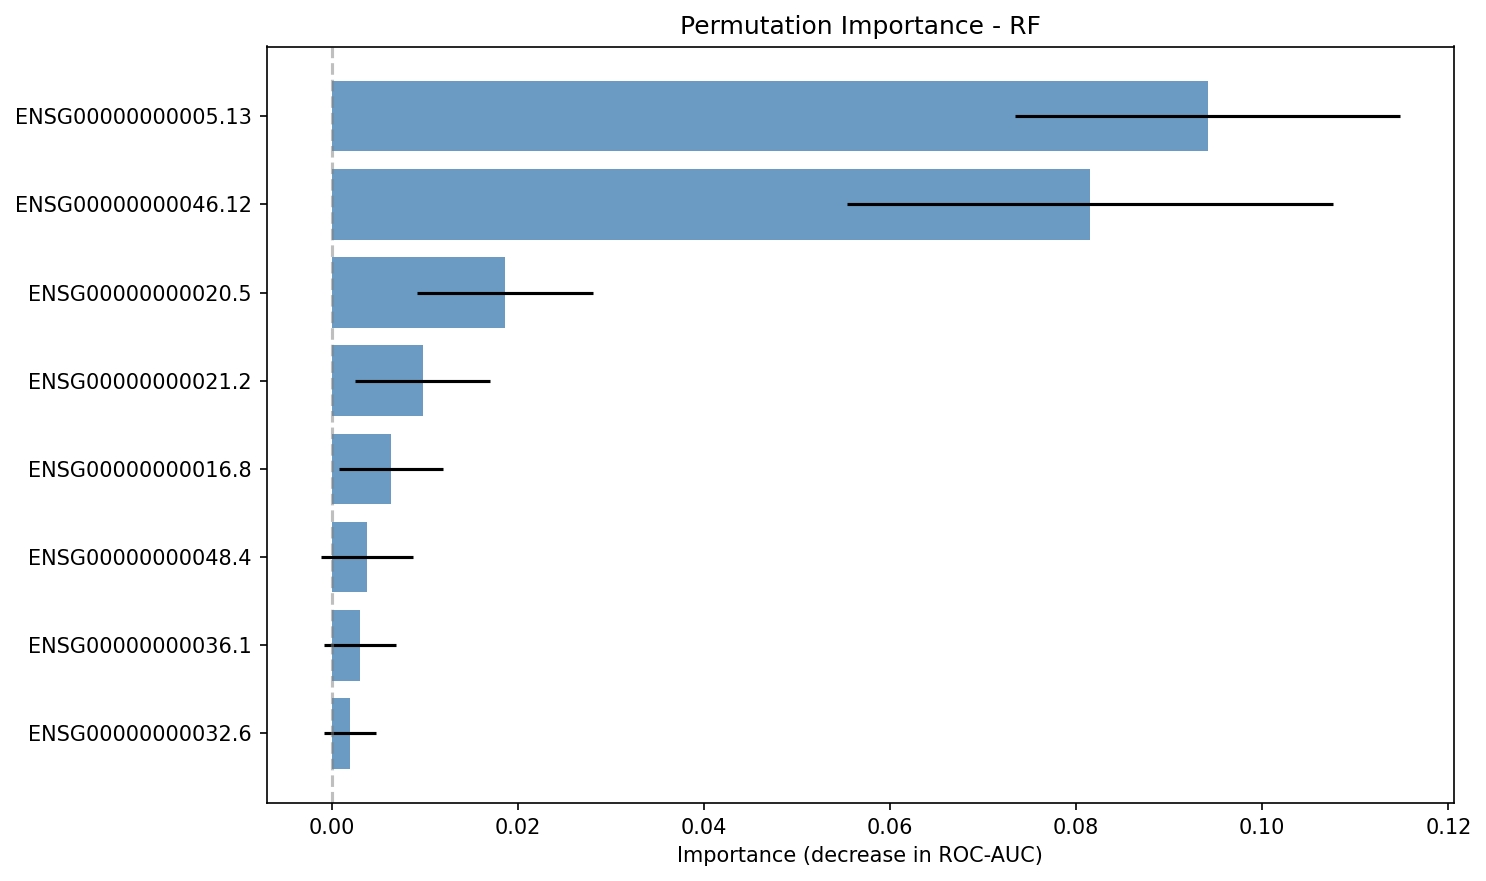

Data behind this chart, as committed beside it:
gene, importance_mean, importance_std
ENSG00000000005.13, 0.09414, 0.02068
ENSG00000000046.12, 0.08151, 0.02614
ENSG00000000020.5, 0.01862, 0.009498
ENSG00000000021.2, 0.009766, 0.007256
ENSG00000000016.8, 0.00638, 0.005569
ENSG00000000048.4, 0.003776, 0.004991
ENSG00000000036.1, 0.002995, 0.003865
ENSG00000000032.6, 0.001953, 0.002808
